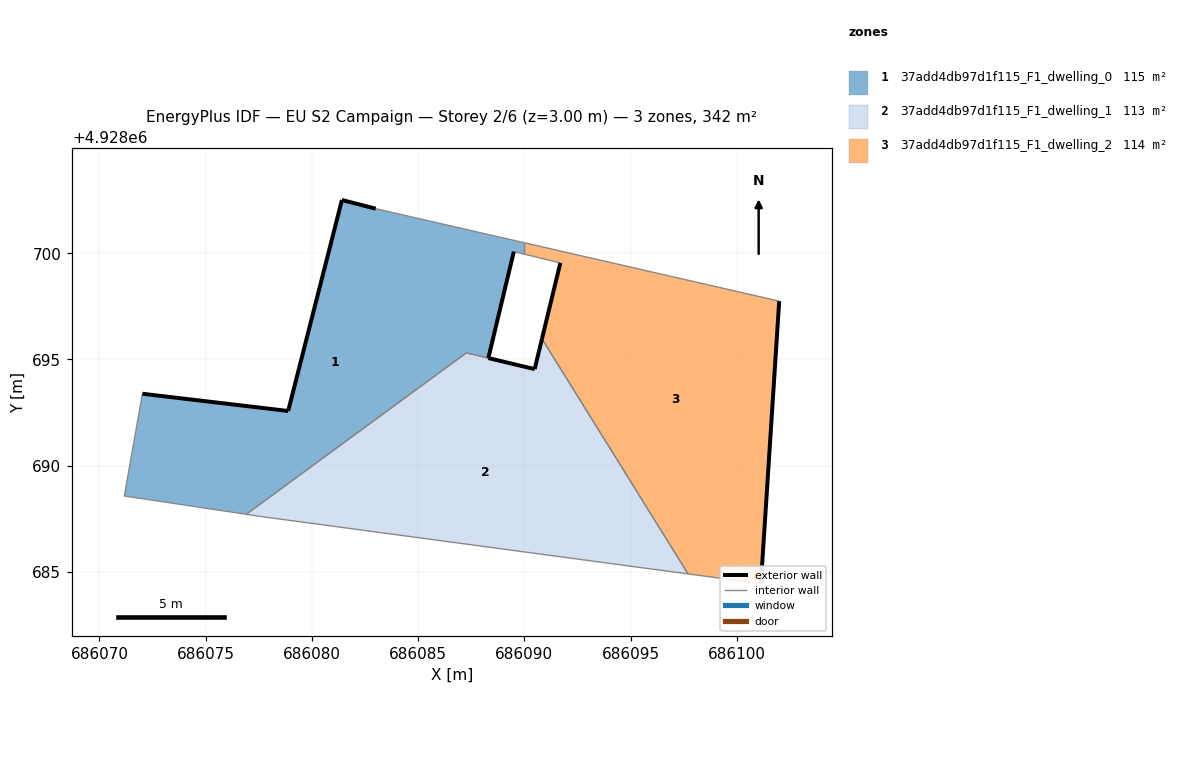
=== STOREY PLAN SPEC (per zone: floor XY polygon, exterior-wall plan segments, windows/doors) ===
zone 1: 37add4db97d1f115_F1_dwelling_0  (114.5 m²)
  floor: (686088.30, 4928695.07) (686089.50, 4928700.07) (686089.99, 4928699.96) (686089.99, 4928700.49) (686083.00, 4928702.09) (686081.41, 4928702.50) (686078.88, 4928692.58) (686072.02, 4928693.38) (686071.17, 4928688.57) (686076.91, 4928687.71) (686087.27, 4928695.31)
  exterior wall: (686089.50, 4928700.07) – (686088.30, 4928695.07)  [5.2 m]
  exterior wall: (686072.02, 4928693.38) – (686078.88, 4928692.58)  [6.9 m]
  exterior wall: (686078.88, 4928692.58) – (686081.41, 4928702.50)  [10.2 m]
  exterior wall: (686081.41, 4928702.50) – (686083.00, 4928702.09)  [1.6 m]
  interior walls: 7
zone 2: 37add4db97d1f115_F1_dwelling_1  (113.2 m²)
  floor: (686097.70, 4928684.91) (686090.83, 4928695.97) (686090.48, 4928694.54) (686088.31, 4928695.06) (686087.26, 4928695.31) (686076.91, 4928687.71) (686077.62, 4928687.61)
  exterior wall: (686088.31, 4928695.06) – (686090.48, 4928694.54)  [2.2 m]
  exterior wall: (686090.48, 4928694.54) – (686090.83, 4928695.97)  [1.5 m]
  interior walls: 5
zone 3: 37add4db97d1f115_F1_dwelling_2  (113.9 m²)
  floor: (686101.13, 4928684.45) (686101.99, 4928697.74) (686089.99, 4928700.49) (686089.99, 4928699.96) (686091.69, 4928699.54) (686090.83, 4928695.97) (686097.70, 4928684.91)
  exterior wall: (686090.83, 4928695.97) – (686091.69, 4928699.54)  [3.7 m]
  exterior wall: (686101.99, 4928697.74) – (686101.13, 4928684.45)  [13.3 m]
  interior walls: 5

=== DERIVED (storey summary) ===
Building: EU S2 Campaign
Storey: 2 of 6  (floor level z = 3.00 m)
Storey gross floor area: 341.6 m²
Zones on this storey: 3
  - 37add4db97d1f115_F1_dwelling_0: floor 114.5 m²; exterior wall 23.9 m (71.8 m²); WWR 0.0%
  - 37add4db97d1f115_F1_dwelling_1: floor 113.2 m²; exterior wall 3.7 m (11.1 m²); WWR 0.0%
  - 37add4db97d1f115_F1_dwelling_2: floor 113.9 m²; exterior wall 17.0 m (51.0 m²); WWR 0.0%
Zone adjacency (shared interzone walls):
  - 37add4db97d1f115_F1_dwelling_0 ↔ 37add4db97d1f115_F1_dwelling_1
  - 37add4db97d1f115_F1_dwelling_0 ↔ 37add4db97d1f115_F1_dwelling_2
  - 37add4db97d1f115_F1_dwelling_1 ↔ 37add4db97d1f115_F1_dwelling_2